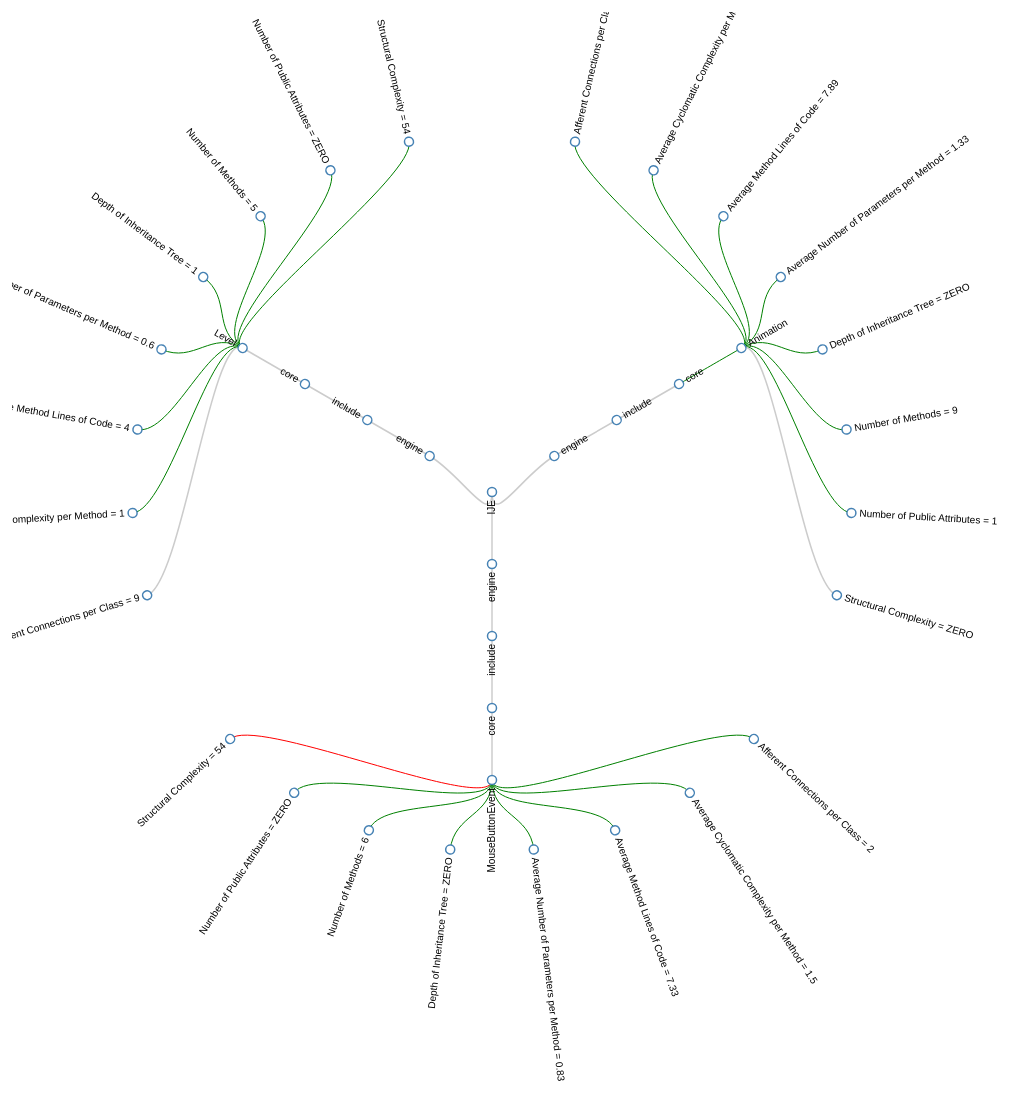
D3 v3 page, settled after 480 driven frames (8 s of simulated time); the page loaded 1 data file(s).


    var diameter = 960;

    var tree = d3.layout.tree()
        .size([360, diameter / 2 - 120])
        .separation(function(a, b) { return (a.parent == b.parent ? 1 : 2) / a.depth; });

    var diagonal = d3.svg.diagonal.radial()
        .projection(function(d) { return [d.y, d.x / 180 * Math.PI]; });

    var svg = d3.select("body").append("svg")
        .attr("width", diameter + 220)
        .attr("height", diameter + 150)
        .append("g")
        .attr("transform", "translate(" + diameter / 2 + "," + diameter / 2 + ")")
        .attr("class", "main-content");

    d3.json("data_to_node_link_tree.json", function(error, root) {
      if (error) throw error;

      var nodes = tree.nodes(root),
          links = tree.links(nodes);

      var link = svg.selectAll(".link")
          .data(links)
        .enter().append("path")
          .attr("d", diagonal);

      link.data(nodes)
          .attr("class", (function(d) {
            if (d.value > 10) {return "red " + d.value;}
            else if (d.value < 10 || d.value == "ZERO") {return "green " + d.value;}
            else {return "link " + d.value;}
          }));

      var node = svg.selectAll(".node")
          .data(nodes)
        .enter().append("g")
          .attr("class", "node")
          .attr("transform", function(d) { return "rotate(" + (d.x - 90) + ")translate(" + d.y + ")"; })

      node.append("circle")
          .attr("r", 4.5);

      node.append("text")
          .attr("dy", ".31em")
          .attr("text-anchor", function(d) { return d.x < 180 ? "start" : "end"; })
          .attr("transform", function(d) { return d.x < 180 ? "translate(8)" : "rotate(180)translate(-8)"; })
          .text(function(d) { return d.value ? d.name + " = " + d.value : d.name; });

    });

    d3.select(self.frameElement).style("height", diameter - 150 + "px");

  

### data: data_to_node_link_tree.json
{
 "name": "IJE",
 "children": [
  {
   "name": "engine",
   "children": [
    "{... 2 keys}"
   ]
  },
  {
   "name": "engine",
   "children": [
    "{... 2 keys}"
   ]
  },
  {
   "name": "engine",
   "children": [
    "{... 2 keys}"
   ]
  }
 ]
}